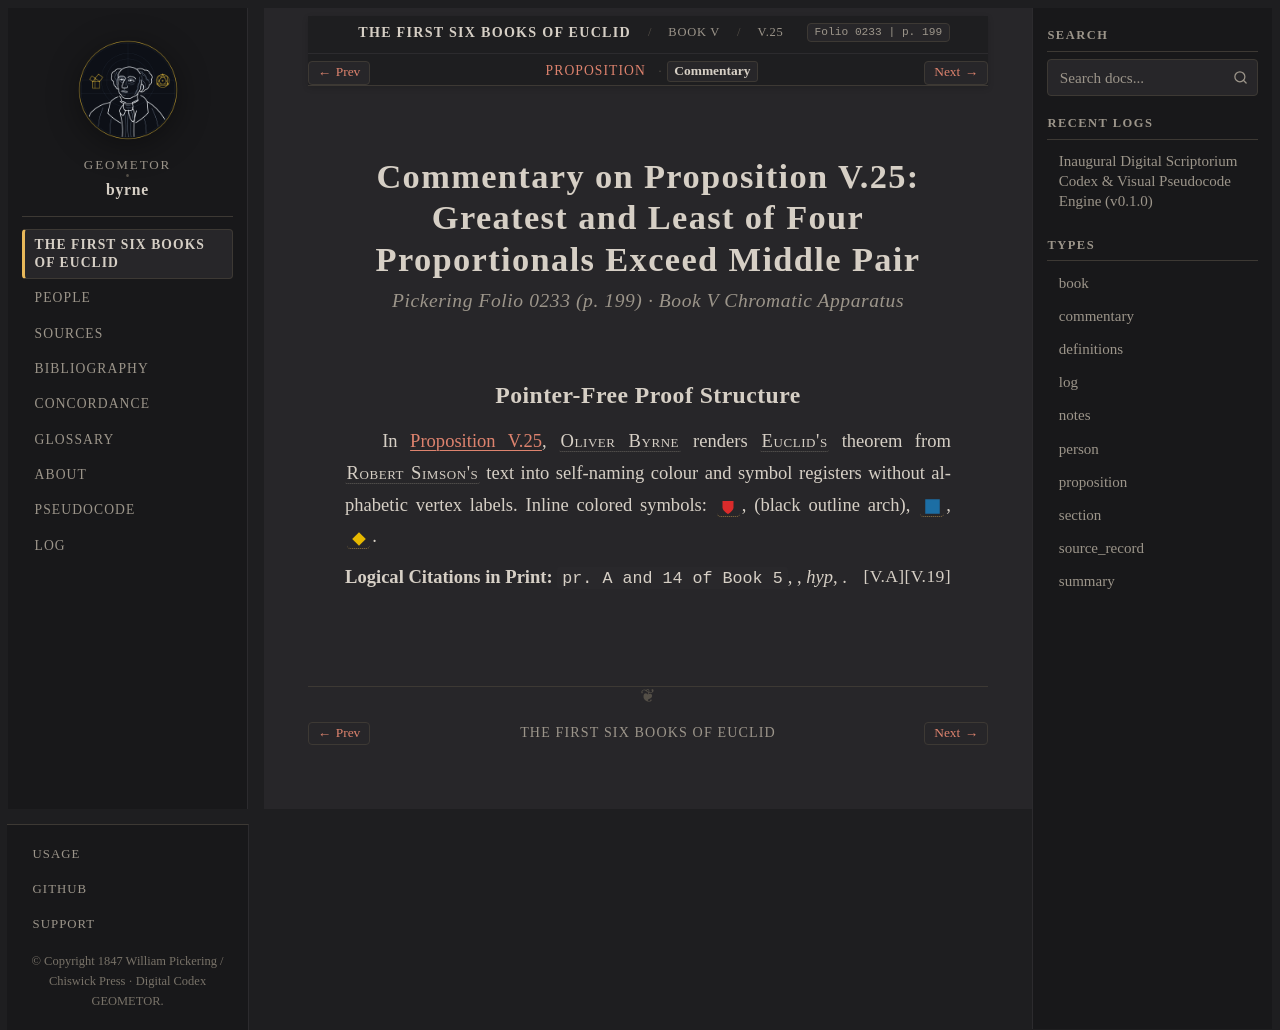

repository: geometor/byrne · page: coloured_euclid/book-v/25/commentary.html · generator: sphinx

:canonical_id: V.25.commentary
:book: V
:proposition: 25
:order: 30
:type: commentary
:title: Commentary — Proposition V.25
:folio: 0233
:page: 199

.. _byrne-v-25-commentary:

.. folio:: 0233
   :page: 199

Commentary on Proposition V.25: Greatest and Least of Four Proportionals Exceed Middle Pair
===========================================================================================

.. rubric:: Pickering Folio 0233 (p. 199) · Book V Chromatic Apparatus

Pointer-Free Proof Structure
----------------------------

In :ref:`Proposition V.25 <byrne-v-25>`, :person:`Oliver Byrne <byrne>` renders :person:`Euclid's <euclid>` theorem from :person:`Robert Simson's <simson>` text into self-naming colour and symbol registers without alphabetic vertex labels. Inline colored symbols: :byrne-mag:`red shield`, (black outline arch), :byrne-sq:`blue filled`, :byrne-mag:`yellow diamond`.

**Logical Citations in Print:** ``pr. A and 14 of Book 5``, :just:`V.19`, *hyp*, :just:`V.A`.
